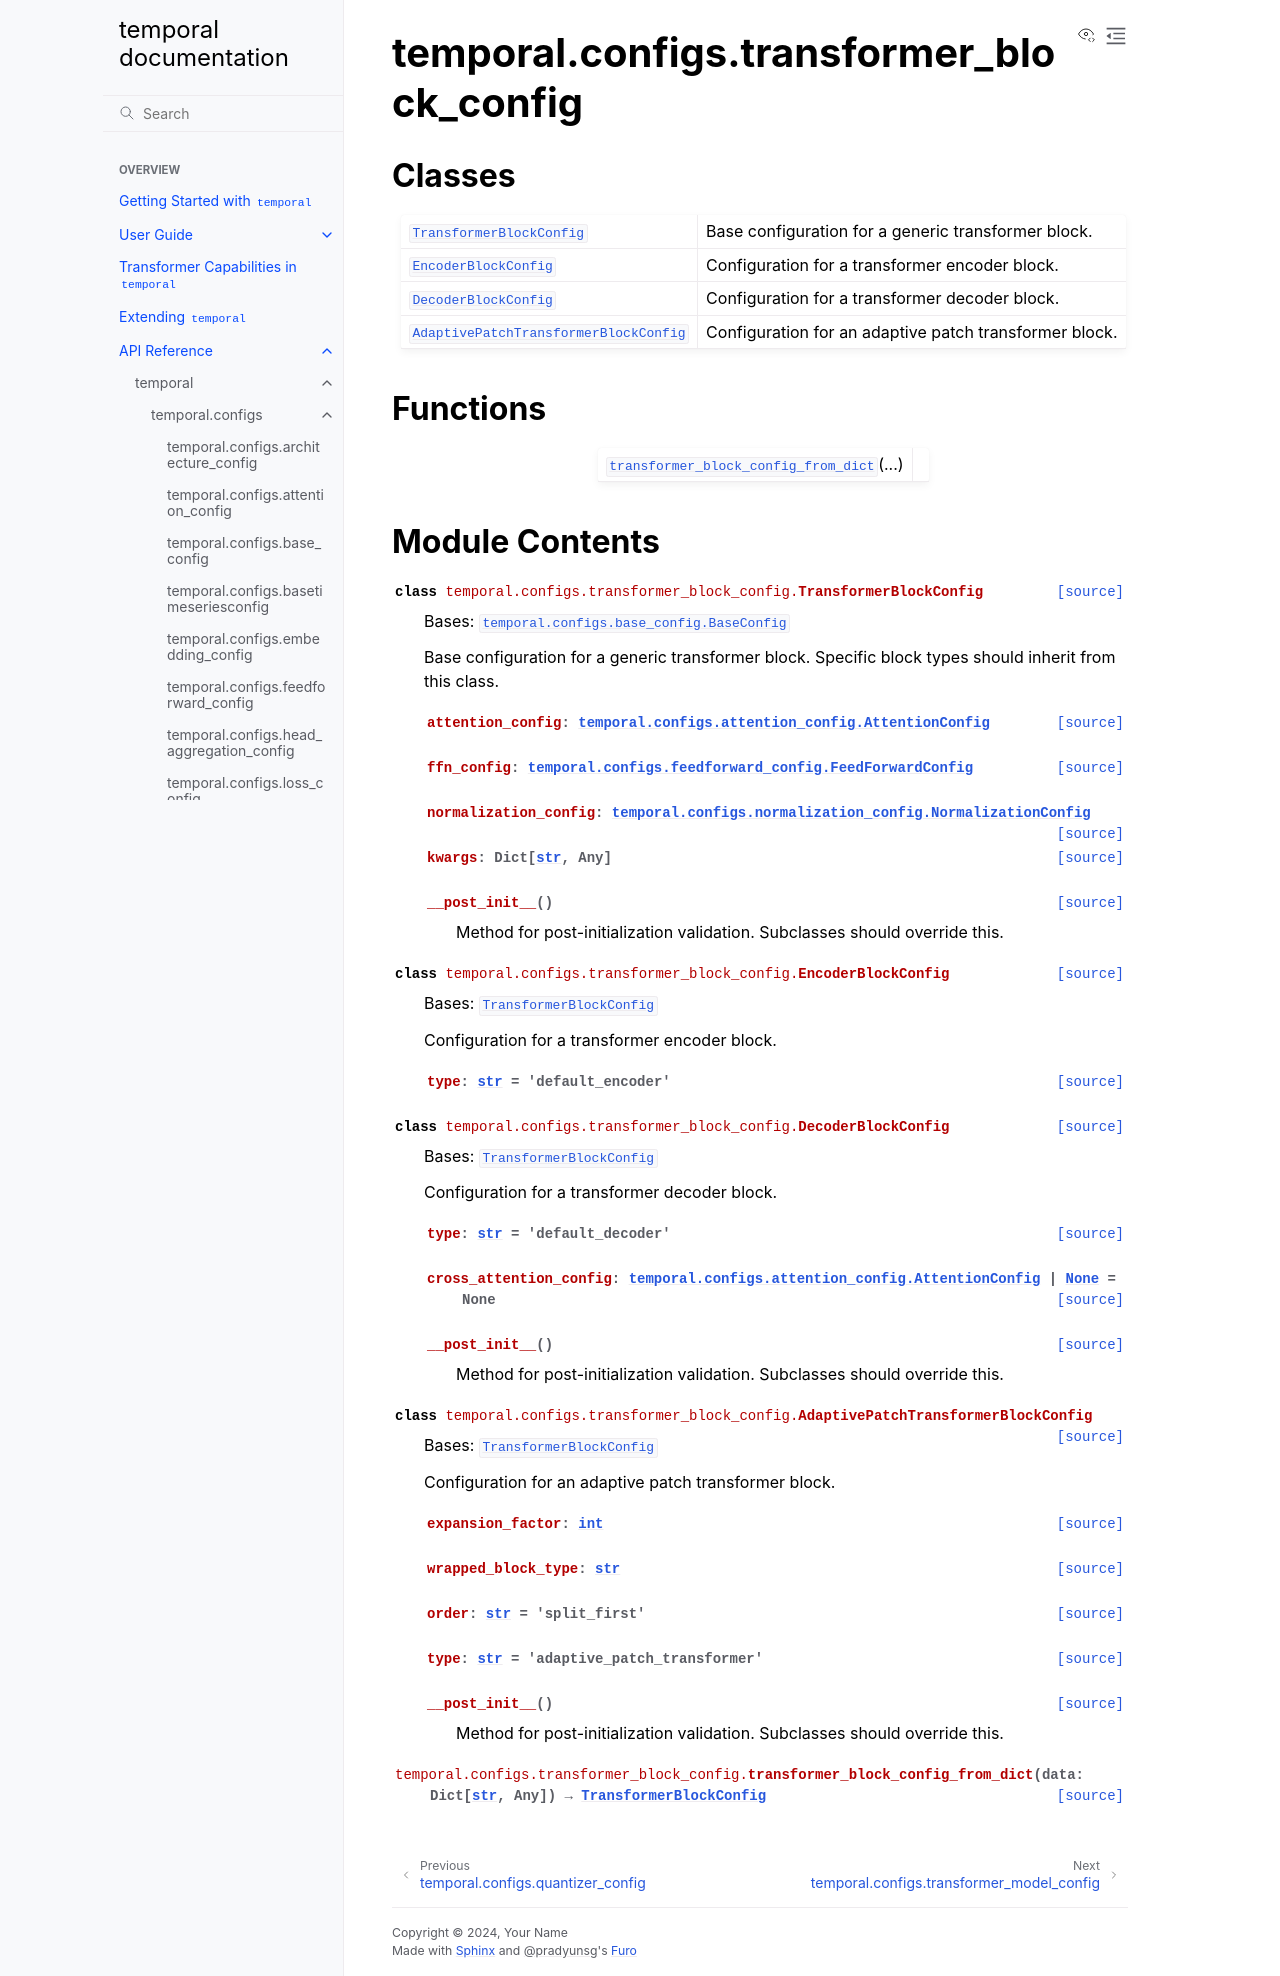

repository: TensorLink-AI/temporal · page: api/temporal/configs/transformer_block_config/index.html · generator: sphinx

temporal.configs.transformer_block_config
=========================================

.. py:module:: temporal.configs.transformer_block_config


Classes
-------

.. autoapisummary::

   temporal.configs.transformer_block_config.TransformerBlockConfig
   temporal.configs.transformer_block_config.EncoderBlockConfig
   temporal.configs.transformer_block_config.DecoderBlockConfig
   temporal.configs.transformer_block_config.AdaptivePatchTransformerBlockConfig


Functions
---------

.. autoapisummary::

   temporal.configs.transformer_block_config.transformer_block_config_from_dict


Module Contents
---------------

.. py:class:: TransformerBlockConfig

   Bases: :py:obj:`temporal.configs.base_config.BaseConfig`


   Base configuration for a generic transformer block.
   Specific block types should inherit from this class.


   .. py:attribute:: attention_config
      :type:  temporal.configs.attention_config.AttentionConfig


   .. py:attribute:: ffn_config
      :type:  temporal.configs.feedforward_config.FeedForwardConfig


   .. py:attribute:: normalization_config
      :type:  temporal.configs.normalization_config.NormalizationConfig


   .. py:attribute:: kwargs
      :type:  Dict[str, Any]


   .. py:method:: __post_init__()

      Method for post-initialization validation. Subclasses should override this.



.. py:class:: EncoderBlockConfig

   Bases: :py:obj:`TransformerBlockConfig`


   Configuration for a transformer encoder block.


   .. py:attribute:: type
      :type:  str
      :value: 'default_encoder'



.. py:class:: DecoderBlockConfig

   Bases: :py:obj:`TransformerBlockConfig`


   Configuration for a transformer decoder block.


   .. py:attribute:: type
      :type:  str
      :value: 'default_decoder'



   .. py:attribute:: cross_attention_config
      :type:  Optional[temporal.configs.attention_config.AttentionConfig]
      :value: None



   .. py:method:: __post_init__()

      Method for post-initialization validation. Subclasses should override this.



.. py:class:: AdaptivePatchTransformerBlockConfig

   Bases: :py:obj:`TransformerBlockConfig`


   Configuration for an adaptive patch transformer block.


   .. py:attribute:: expansion_factor
      :type:  int


   .. py:attribute:: wrapped_block_type
      :type:  str


   .. py:attribute:: order
      :type:  str
      :value: 'split_first'



   .. py:attribute:: type
      :type:  str
      :value: 'adaptive_patch_transformer'



   .. py:method:: __post_init__()

      Method for post-initialization validation. Subclasses should override this.



.. py:function:: transformer_block_config_from_dict(data: Dict[str, Any]) -> TransformerBlockConfig
